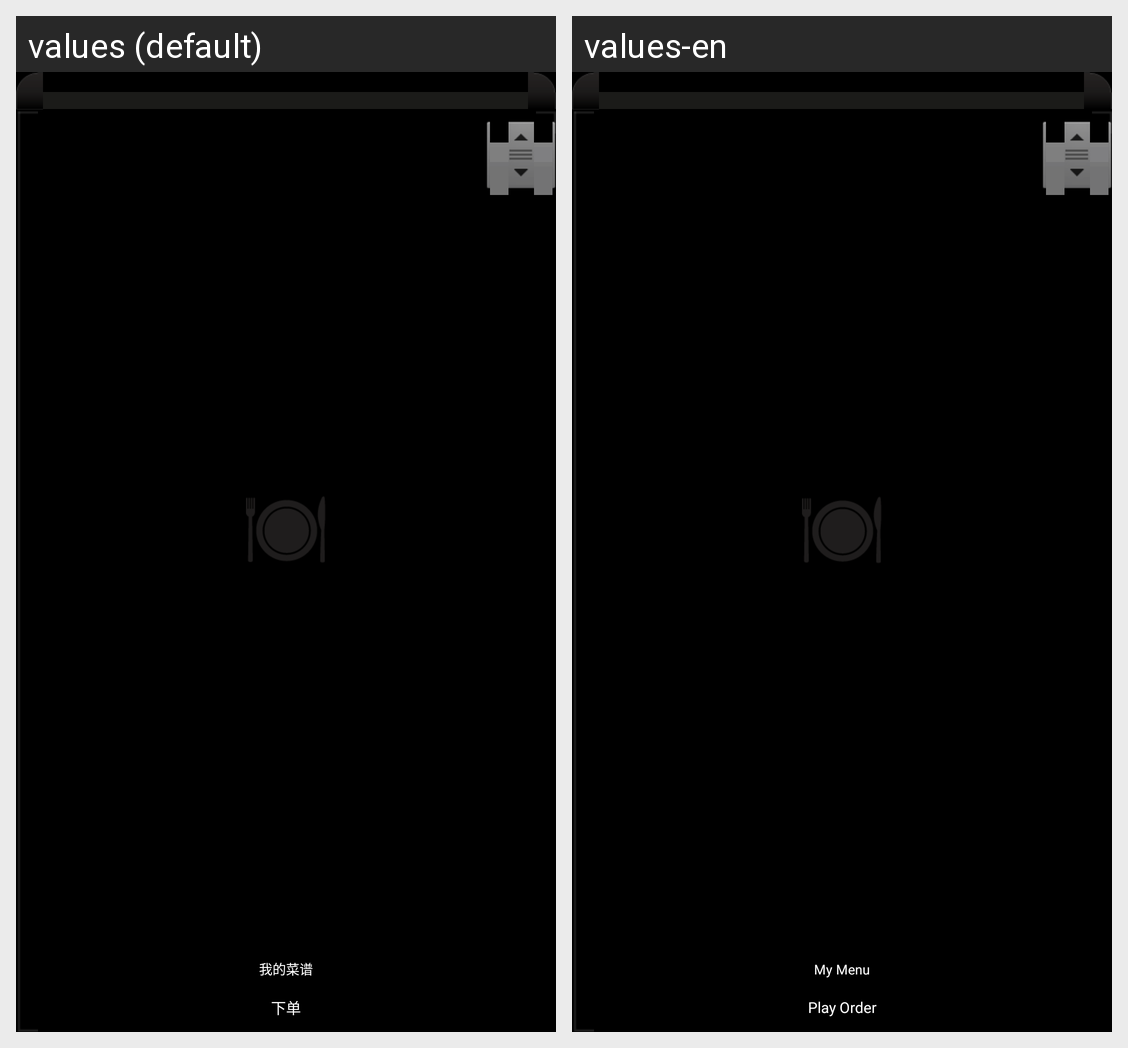

The same Android screen rendered under two of its app's locales, left to right. List the strings drawn on it with the default value and each locale's translation.
Android screen res/layout/sub_order_shopcar_show.xml rendered under 2 locales, left to right: values (default), values-en. Device: Nexus 5 (rendered at 1080×1920; each locale shown at half size, 540×960, under a caption strip naming it); theme AppTheme.
Strings drawn on this screen, with the default value and each locale's value (text and hints the layout hard-codes, and strings that could not be matched under every locale, appear in the picture but are not listed):

order_commit
  values: 下单
  values-en: Play Order

my_menu
  values: 我的菜谱
  values-en: My Menu
